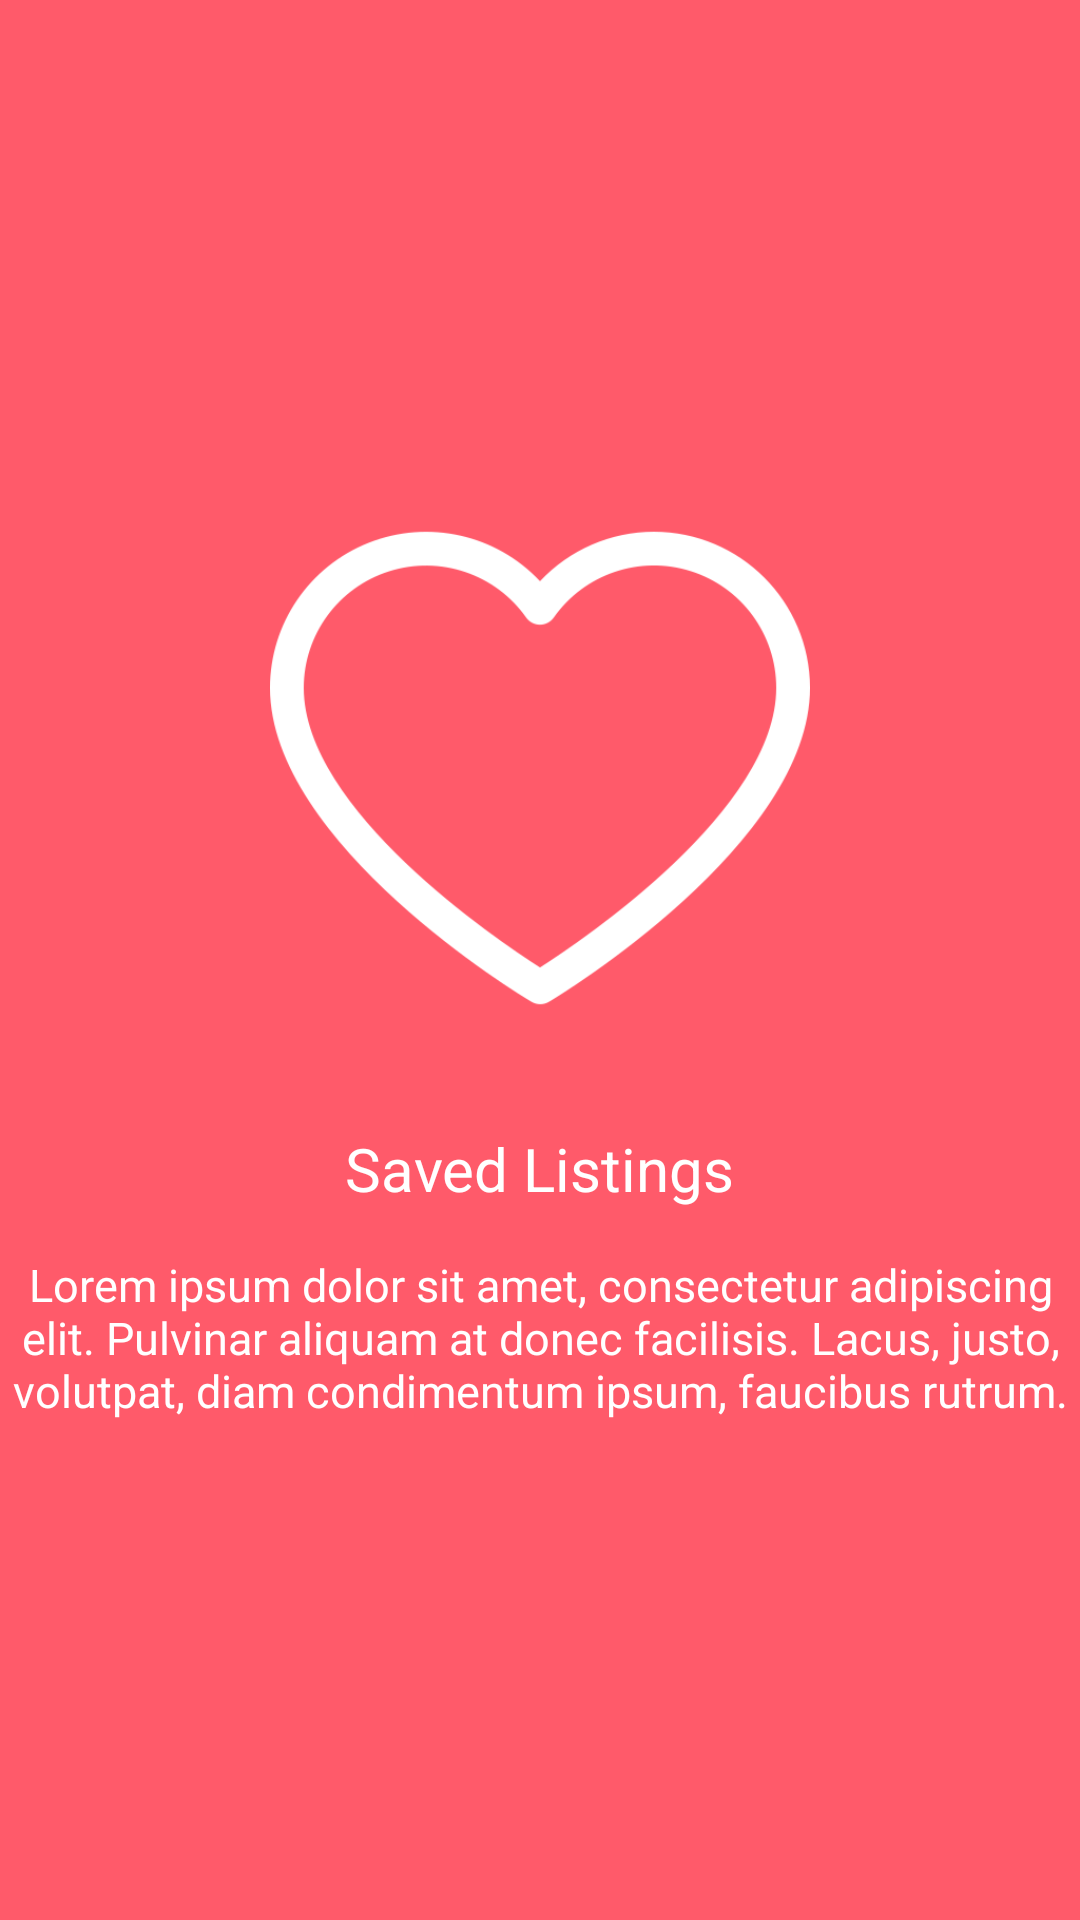

Write the Android layout XML for this screen, with the resource values it uses.
<!-- AndroidManifest.xml: application theme Theme.ProjectForExam -->
<!-- res/layout/fragment_first.xml -->
<?xml version="1.0" encoding="utf-8"?>
<LinearLayout xmlns:android="http://schemas.android.com/apk/res/android"
    xmlns:tools="http://schemas.android.com/tools"
    android:layout_width="match_parent"
    android:layout_height="match_parent"
    android:orientation="vertical"
    android:gravity="center"
    android:background="#FF5A6A"
    tools:context=".fragment.FirstFragment">

    <ImageView
        android:layout_marginBottom="15dp"
        android:layout_gravity="center"
        android:src="@drawable/love"
        android:layout_width="180dp"
        android:layout_height="180dp"/>
    <TextView
        android:textColor="@color/white"
        android:textSize="20sp"
        android:layout_margin="15dp"
        android:text="Saved Listings"
        android:layout_width="wrap_content"
        android:layout_height="wrap_content"/>
    <TextView
        android:textColor="@color/white"
        android:textSize="15sp"
        android:textAlignment="center"
        android:text="Lorem ipsum dolor sit amet, consectetur adipiscing elit. Pulvinar aliquam at donec facilisis. Lacus, justo, volutpat, diam condimentum ipsum, faucibus rutrum."
        android:layout_width="wrap_content"
        android:layout_height="wrap_content"/>

</LinearLayout>
<!-- resources referenced by this layout -->
<resources>
  <!-- drawable love: png bitmap (drawable, 17991 bytes) -->
  <style name="Theme.ProjectForExam" parent="Theme.MaterialComponents.DayNight.NoActionBar">
          
          <item name="colorPrimary">@color/purple_500</item>
          <item name="colorPrimaryVariant">@color/purple_700</item>
          <item name="colorOnPrimary">@color/white</item>
          
          <item name="colorSecondary">@color/teal_200</item>
          <item name="colorSecondaryVariant">@color/teal_700</item>
          <item name="colorOnSecondary">@color/black</item>
          
          <item name="android:statusBarColor" tools:targetApi="l">?attr/colorPrimaryVariant</item>
          
      </style>
  <!-- not gathered from this repository: default colours our renderer supplied (Android Studio template values) -->
  <color name="purple_500">#FF6200EE</color>
  <color name="purple_700">#FF3700B3</color>
  <color name="teal_200">#FF03DAC5</color>
  <color name="teal_700">#FF018786</color>
  <color name="black">#FF000000</color>
  <color name="white">#FFFFFFFF</color>
</resources>
